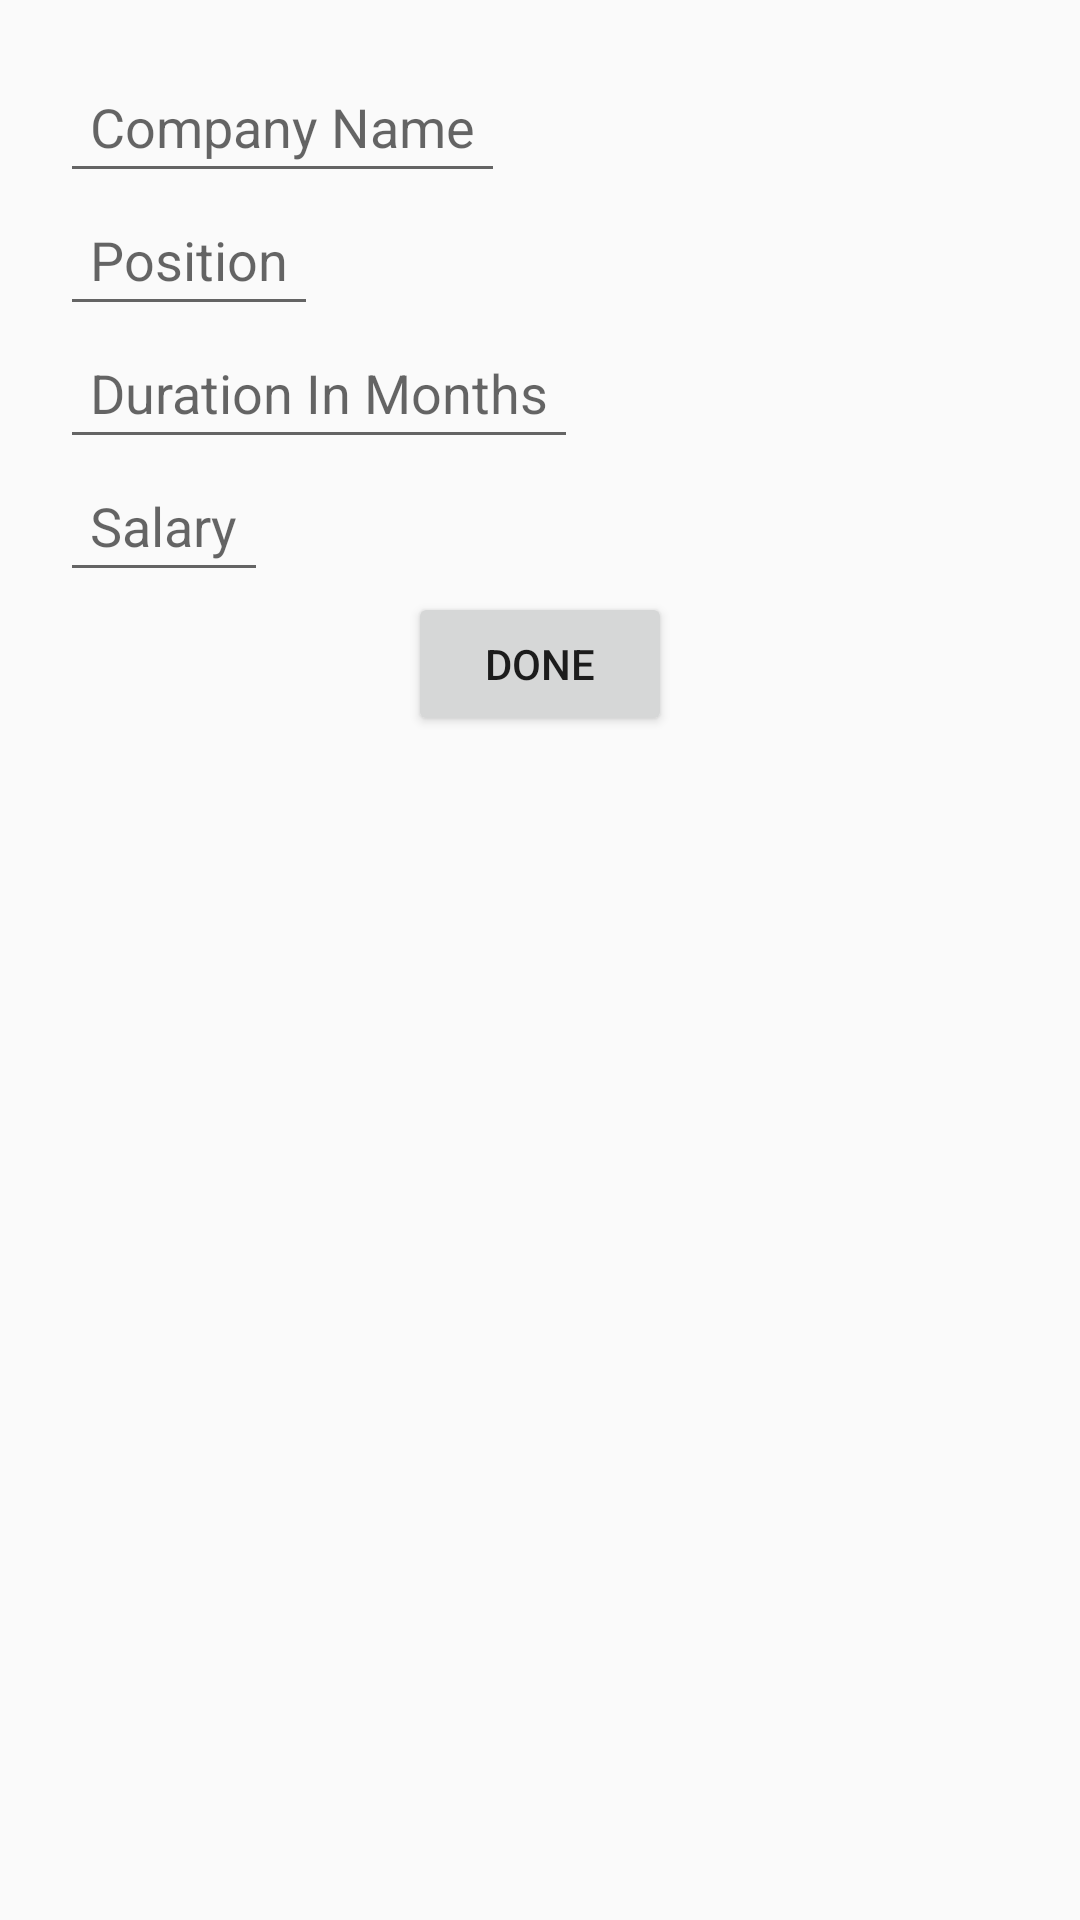

The Android layout XML behind this screen, and the referenced resources:
<!-- AndroidManifest.xml: application theme AppTheme -->
<!-- res/layout/dialog_add_experience.xml -->
<?xml version="1.0" encoding="utf-8"?>
<RelativeLayout xmlns:android="http://schemas.android.com/apk/res/android"
  android:layout_width="wrap_content"
  android:layout_height="wrap_content"
  android:padding="20dp">

    <EditText
      android:id="@+id/etCompanyName"
      android:layout_width="wrap_content"
      android:layout_height="wrap_content"
      android:hint="Company Name"
      android:inputType="textCapWords"
      android:padding="10dp" />

    <EditText
      android:id="@+id/etPosition"
      android:layout_width="wrap_content"
      android:layout_height="wrap_content"
      android:layout_below="@id/etCompanyName"
      android:hint="Position"
      android:padding="10dp" />


    <EditText
      android:id="@+id/etDuration"
      android:layout_width="wrap_content"
      android:layout_height="wrap_content"
      android:layout_below="@id/etPosition"
      android:hint="Duration In Months"
      android:inputType="number"
      android:padding="10dp" />

    <EditText
      android:id="@+id/etSalary"
      android:layout_width="wrap_content"
      android:layout_height="wrap_content"
      android:layout_below="@id/etDuration"
      android:hint="Salary"
      android:inputType="number"
      android:padding="10dp" />


    <Button
      android:id="@+id/btnDone"
      android:layout_width="wrap_content"
      android:layout_height="wrap_content"
      android:layout_below="@id/etSalary"
      android:layout_centerHorizontal="true"
      android:text="Done" />
</RelativeLayout>
<!-- resources referenced by this layout -->
<resources>
  <style name="AppTheme" parent="Theme.AppCompat.Light.DarkActionBar">
          
          <item name="colorPrimary">@color/colorPrimary</item>
          <item name="colorPrimaryDark">@color/colorPrimaryDark</item>
          <item name="colorAccent">@color/colorAccent</item>
  
  
      </style>
  <!-- not gathered from this repository: default colours our renderer supplied (Android Studio template values) -->
  <color name="colorPrimary">#FF6200EE</color>
  <color name="colorPrimaryDark">#FF3700B3</color>
  <color name="colorAccent">#FF03DAC5</color>
</resources>
